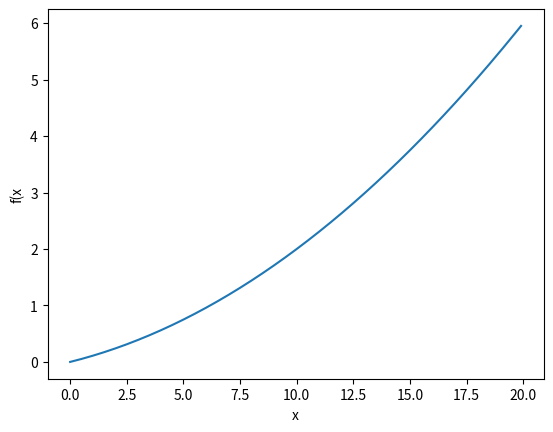

This figure's Python source:
import numpy as np
import matplotlib.pylab as plt

def numerical_diff(f,x):
    h=1e-4
    return(f(x+h)-f(x-h))/(2*h)

def function_1(x):
    return 0.01*x**2 +0.1*x

x= np.arange(0.0,20.0,0.1)#0에서 20까지 0.1 간격의 배열 x를 만든다(20미포함)
y=function_1(x)
plt.xlabel("x")
plt.ylabel("f(x")
plt.plot(x,y)
plt.show()

#편미분

def function_2(x):
    return x[0]**2+x[1]**2

#모든 변수의 편미분을 벡터로 정리한것을 gradient 즉, 기울기라 한다.

def numerical_gradient(f,x):
    h = 1e-4
    grad = np.zeros_like(x) # x와 형상이 같은 배열을 생성

    for idx in range(x.size):
        tmp_val = x[idx]
        #f(x+h) 계산
        x[idx]=tmp_val+h
        fxh1 = f(x)

        #f(x-h)계산
        x[idx]=tmp_val-h
        fxh2 = f(x)

        grad[idx]=(fxh1-fxh2)/(2*h)
        x[idx] = tmp_val#값 복원

    return grad

print(numerical_gradient(function_2,np.array([3.0,4.0])))


#경사 하강법

def gradient_descent(f,init_x,lr=0.01,step_num=100):
    x =init_x

    for i in range(step_num):
        grad = numerical_gradient(f,x)
        x -= lr*grad #기울기에 학습률을 점차적으로 줄인다.

    return x

